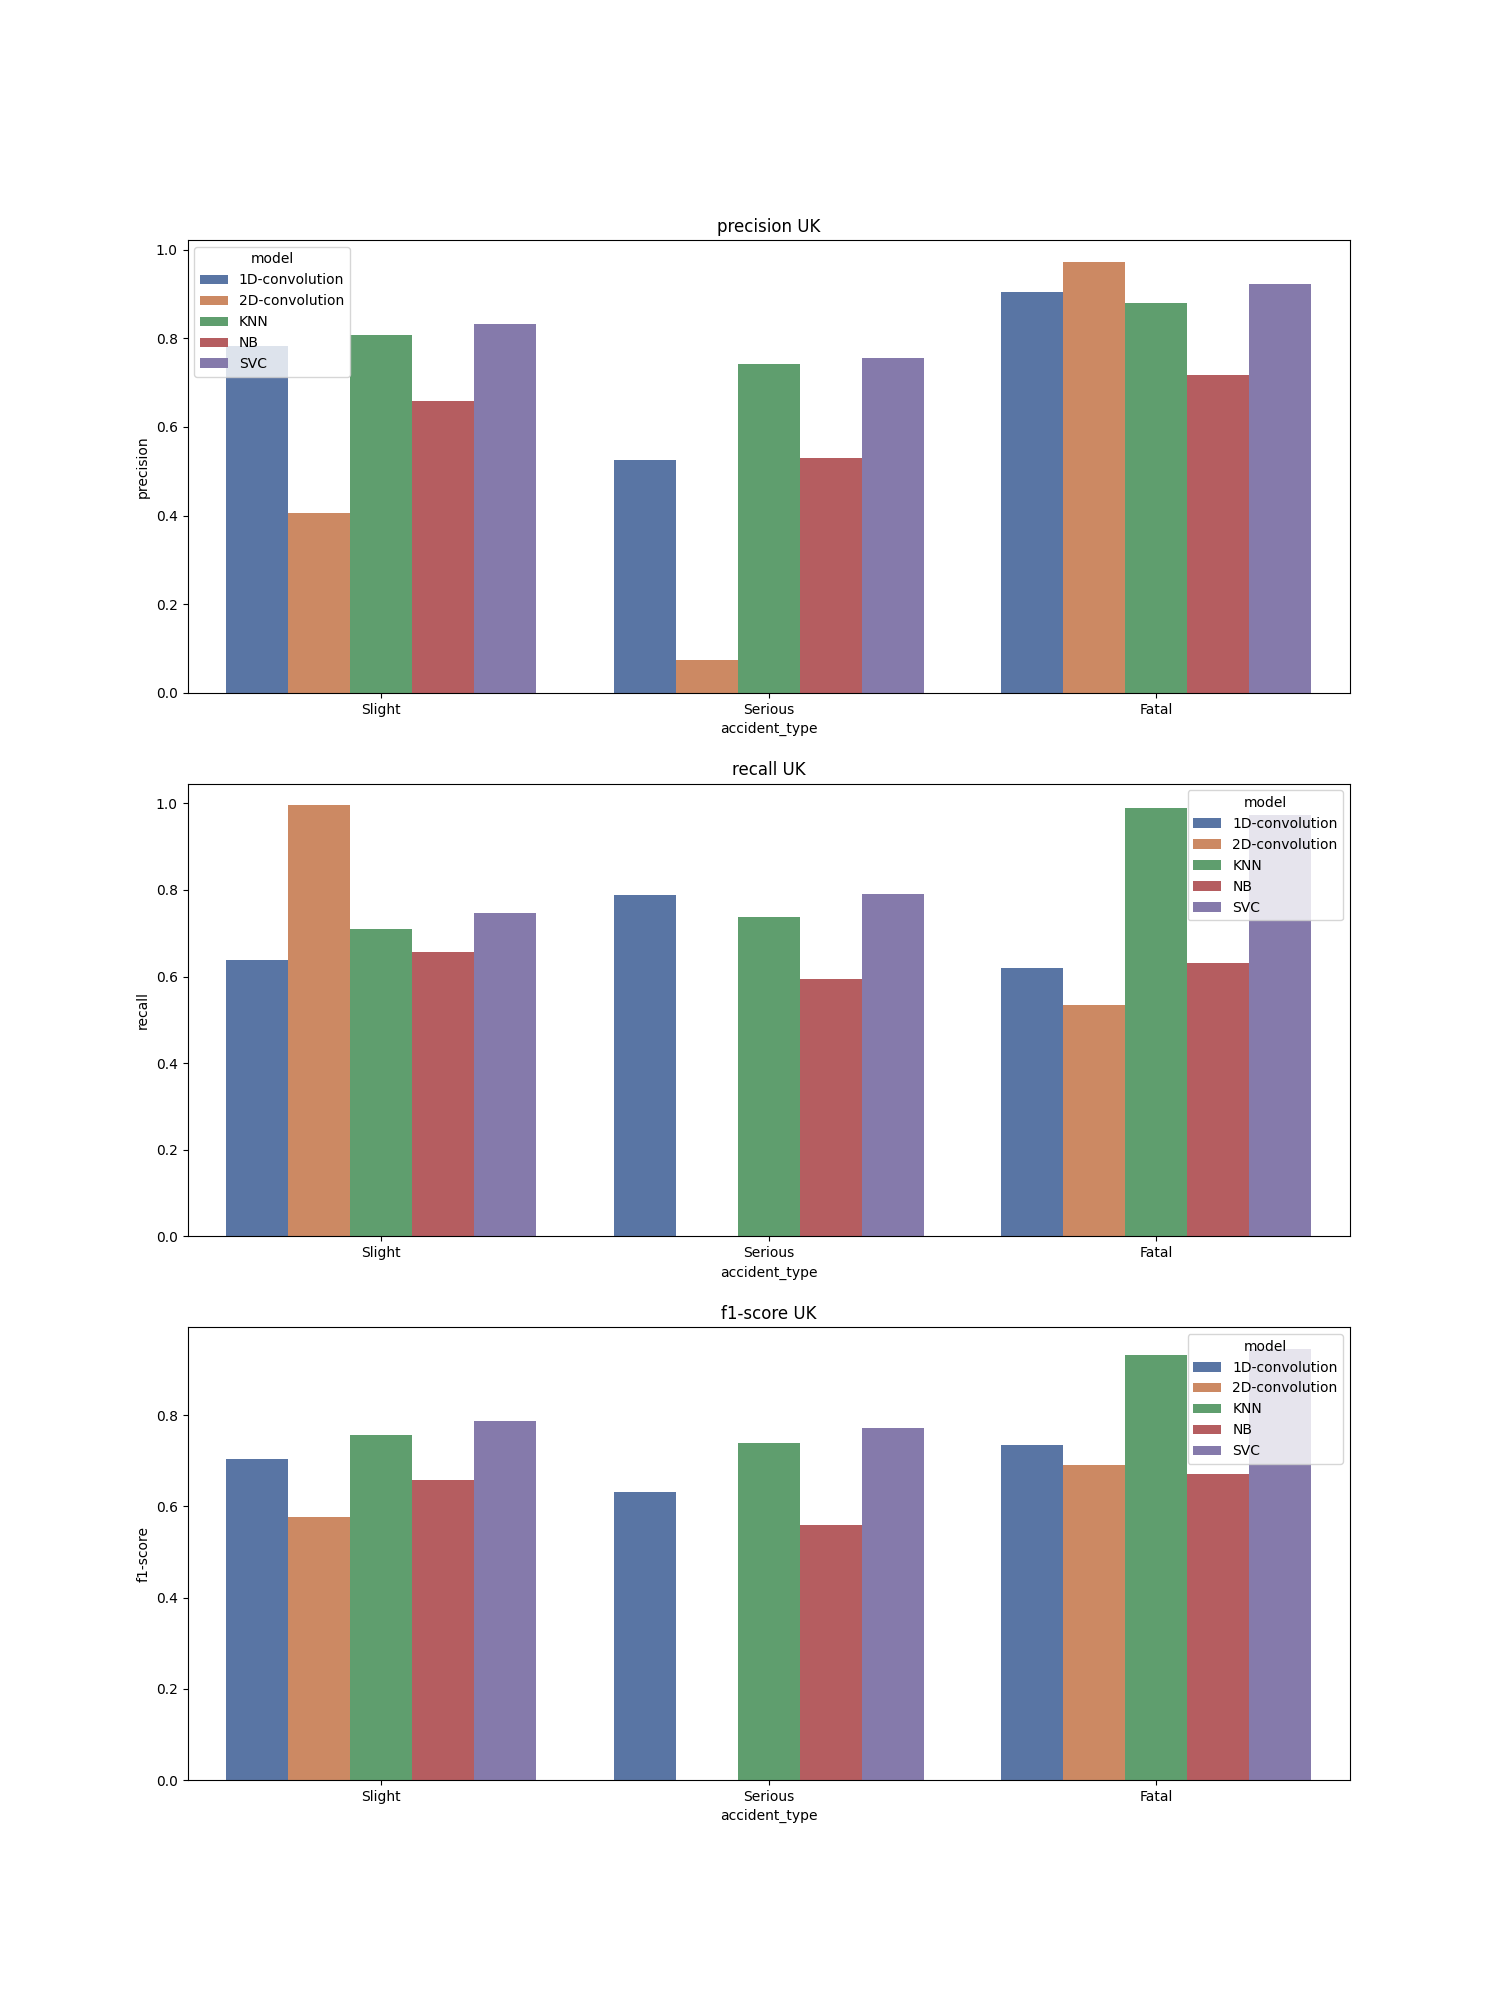

Source data for this figure (header and first rows):
, accident_type, c_m, split, city, model, precision, recall, f1-score, support
Slight, Slight, UK_1D-convolution, train, UK, 1D-convolution, 0.783, 0.639, 0.704, 32090
Serious, Serious, UK_1D-convolution, train, UK, 1D-convolution, 0.526, 0.788, 0.631, 32090
Fatal, Fatal, UK_1D-convolution, train, UK, 1D-convolution, 0.904, 0.619, 0.735, 32090
accuracy, accuracy, UK_1D-convolution, train, UK, 1D-convolution, 0.682, 0.682, 0.682, 0.682
macro avg, macro avg, UK_1D-convolution, train, UK, 1D-convolution, 0.738, 0.682, 0.69, 96270
weighted avg, weighted avg, UK_1D-convolution, train, UK, 1D-convolution, 0.738, 0.682, 0.69, 96270
Slight, Slight, UK_2D-convolution, train, UK, 2D-convolution, 0.407, 0.996, 0.577, 32090
Serious, Serious, UK_2D-convolution, train, UK, 2D-convolution, 0.075, 0.0, 0.0, 32090
Fatal, Fatal, UK_2D-convolution, train, UK, 2D-convolution, 0.973, 0.534, 0.69, 32090
accuracy, accuracy, UK_2D-convolution, train, UK, 2D-convolution, 0.51, 0.51, 0.51, 0.51
macro avg, macro avg, UK_2D-convolution, train, UK, 2D-convolution, 0.485, 0.51, 0.422, 96270
weighted avg, weighted avg, UK_2D-convolution, train, UK, 2D-convolution, 0.485, 0.51, 0.422, 96270
Slight, Slight, UK_KNN, train, UK, KNN, 0.807, 0.71, 0.756, 32090
Serious, Serious, UK_KNN, train, UK, KNN, 0.742, 0.738, 0.74, 32090
Fatal, Fatal, UK_KNN, train, UK, KNN, 0.879, 0.989, 0.931, 32090
accuracy, accuracy, UK_KNN, train, UK, KNN, 0.812, 0.812, 0.812, 0.812
macro avg, macro avg, UK_KNN, train, UK, KNN, 0.809, 0.812, 0.809, 96270
weighted avg, weighted avg, UK_KNN, train, UK, KNN, 0.809, 0.812, 0.809, 96270
Slight, Slight, UK_NB, train, UK, NB, 0.658, 0.656, 0.657, 32090
Serious, Serious, UK_NB, train, UK, NB, 0.529, 0.594, 0.56, 32090
Fatal, Fatal, UK_NB, train, UK, NB, 0.718, 0.632, 0.672, 32090
accuracy, accuracy, UK_NB, train, UK, NB, 0.627, 0.627, 0.627, 0.627
macro avg, macro avg, UK_NB, train, UK, NB, 0.635, 0.627, 0.63, 96270
weighted avg, weighted avg, UK_NB, train, UK, NB, 0.635, 0.627, 0.63, 96270
Slight, Slight, UK_SVC, train, UK, SVC, 0.832, 0.748, 0.788, 32090
Serious, Serious, UK_SVC, train, UK, SVC, 0.755, 0.79, 0.772, 32090
Fatal, Fatal, UK_SVC, train, UK, SVC, 0.922, 0.972, 0.946, 32090
accuracy, accuracy, UK_SVC, train, UK, SVC, 0.837, 0.837, 0.837, 0.837
macro avg, macro avg, UK_SVC, train, UK, SVC, 0.836, 0.837, 0.836, 96270
weighted avg, weighted avg, UK_SVC, train, UK, SVC, 0.836, 0.837, 0.836, 96270
